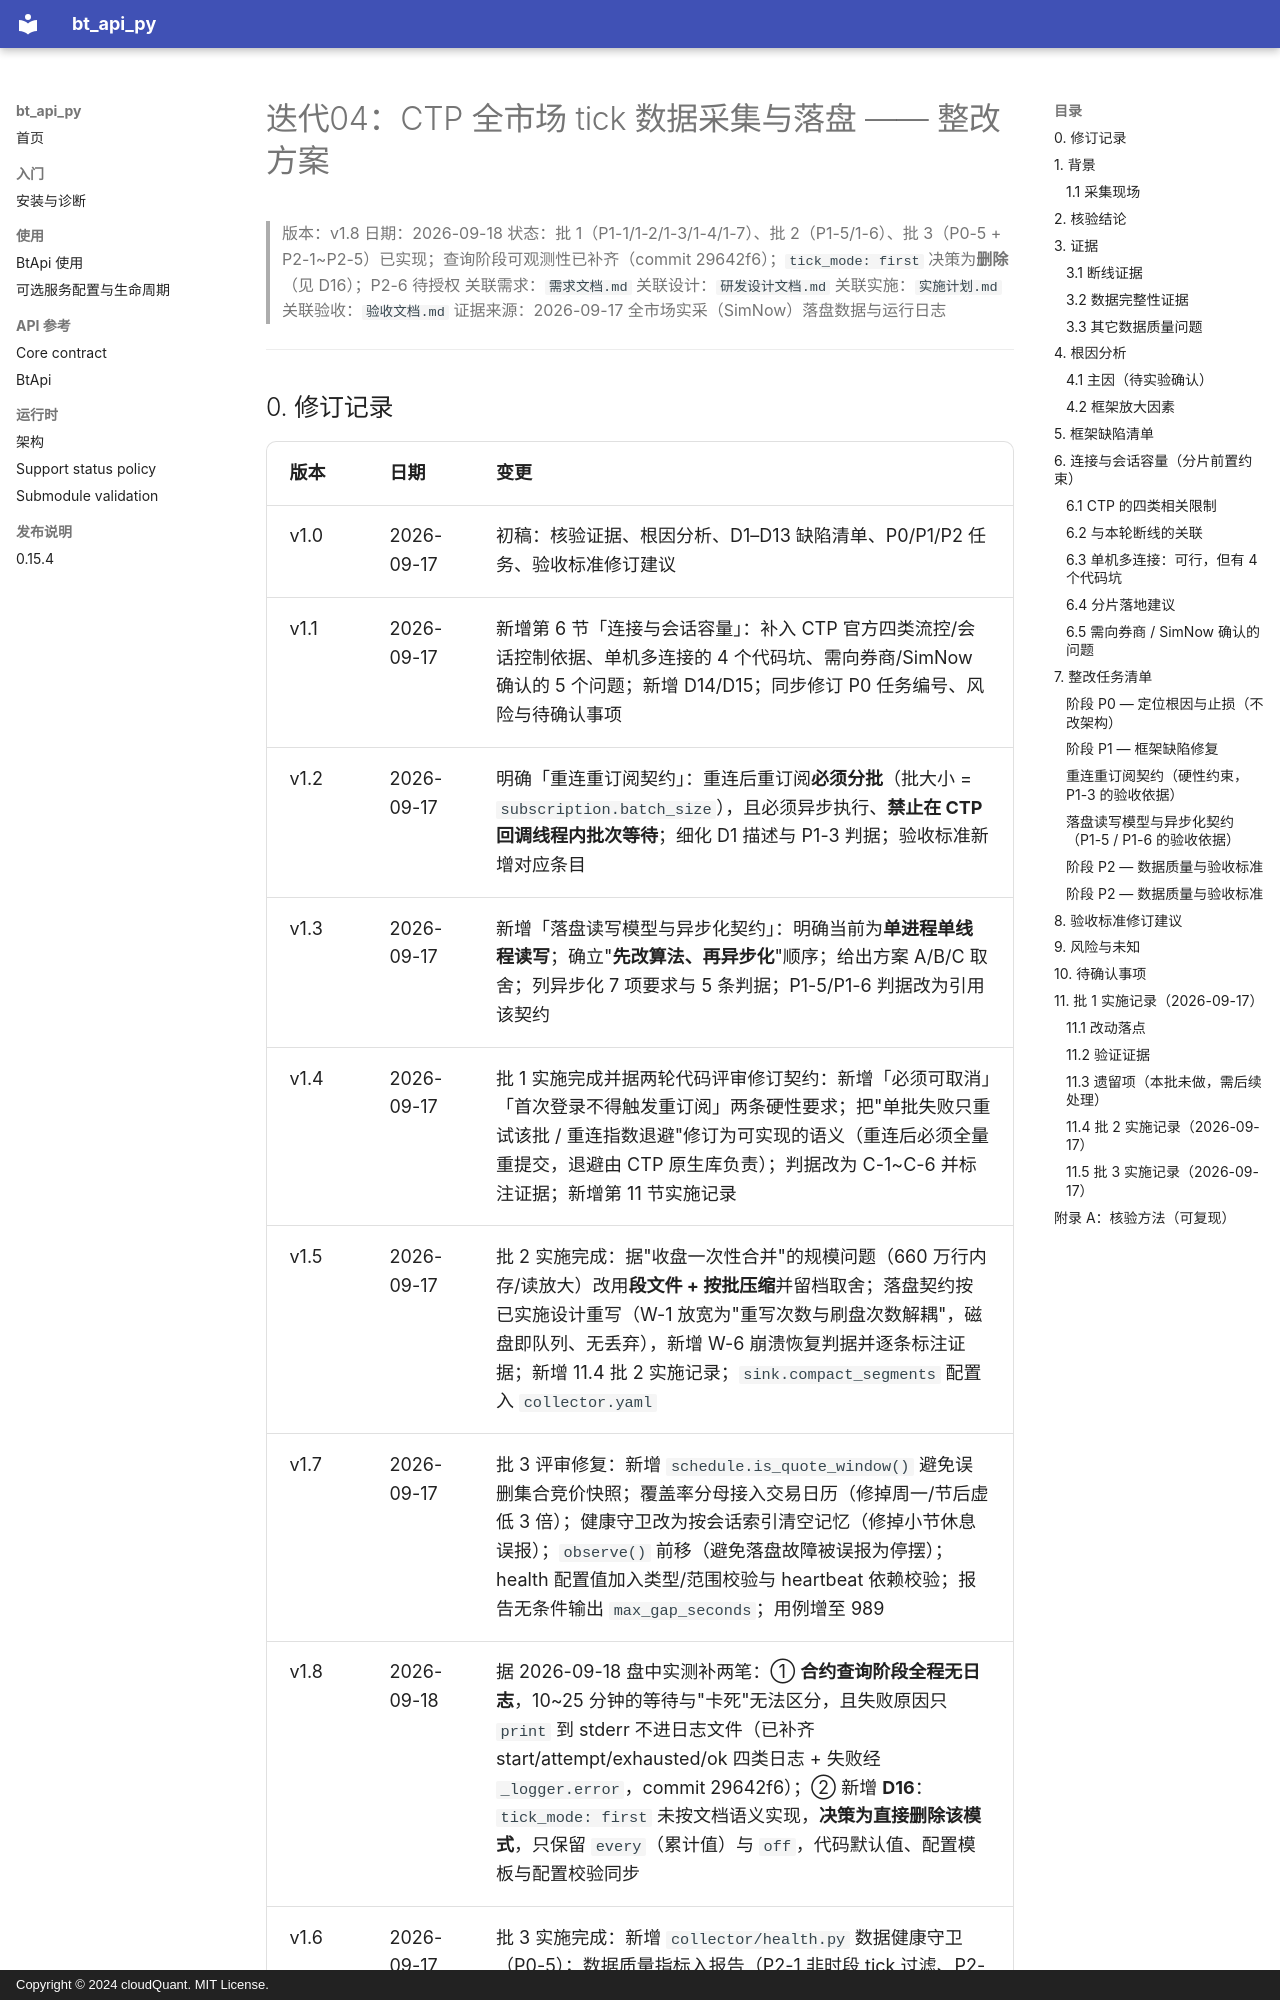

repository: cloudQuant/bt_api_py · page: 迭代计划/迭代04-CTP全市场tick数据采集与落盘/整改方案/index.html · generator: mkdocs · copyright: Copyright © 2024 cloudQuant. MIT License.

# 迭代04：CTP 全市场 tick 数据采集与落盘 —— 整改方案

> 版本：v1.8
> 日期：2026-09-18
> 状态：批 1（P1-1/1-2/1-3/1-4/1-7）、批 2（P1-5/1-6）、批 3（P0-5 + P2-1~P2-5）已实现；查询阶段可观测性已补齐（commit 29642f6）；`tick_mode: first` 决策为**删除**（见 D16）；P2-6 待授权
> 关联需求：`需求文档.md`
> 关联设计：`研发设计文档.md`
> 关联实施：`实施计划.md`
> 关联验收：`验收文档.md`
> 证据来源：2026-09-17 全市场实采（SimNow）落盘数据与运行日志

---
